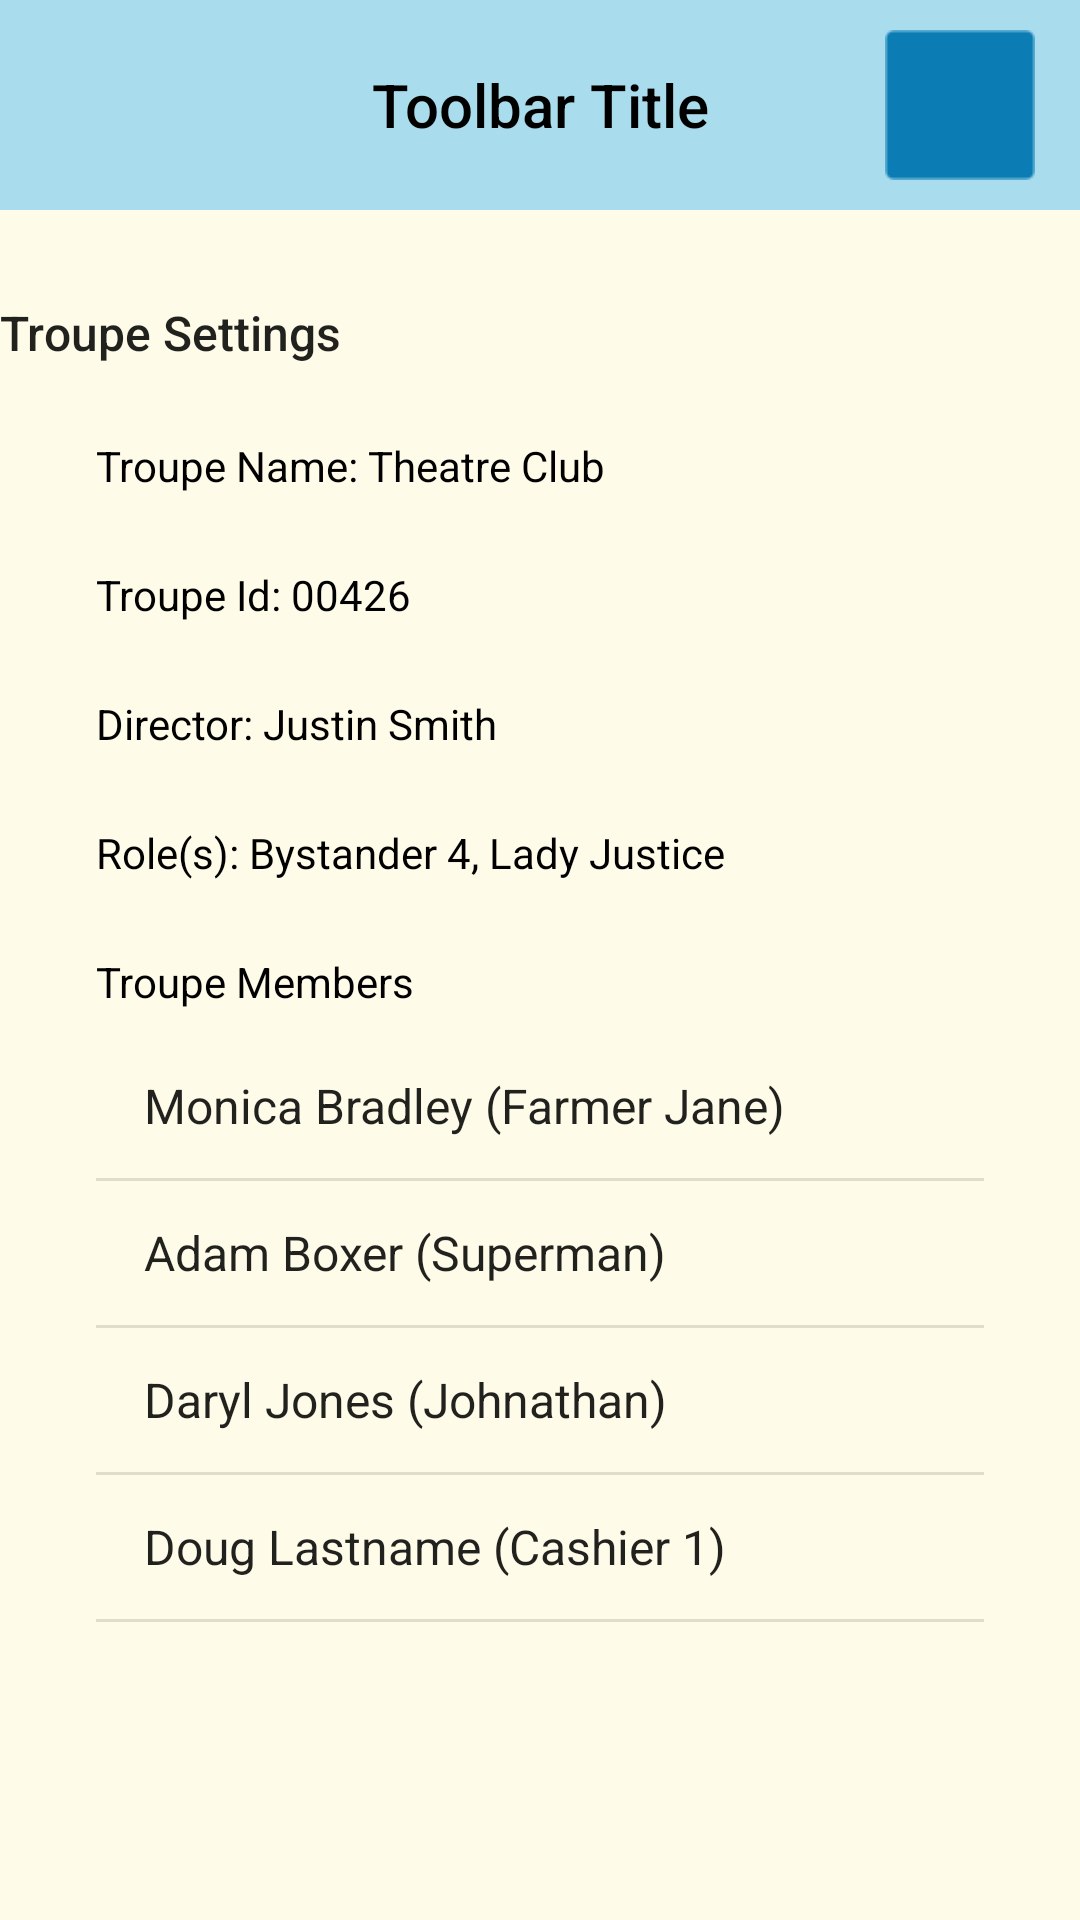

Reconstruct the res/layout file that produces this screen, plus the resources it refers to.
<!-- AndroidManifest.xml: application theme Theme.ScriptClick -->
<!-- res/layout/activity_troupe_settings.xml -->
<?xml version="1.0" encoding="utf-8"?>
<androidx.constraintlayout.widget.ConstraintLayout xmlns:android="http://schemas.android.com/apk/res/android"
    xmlns:app="http://schemas.android.com/apk/res-auto"
    xmlns:tools="http://schemas.android.com/tools"
    android:layout_width="match_parent"
    android:layout_height="match_parent"
    android:background="@color/lightYellow"
    tools:context=".troupe_settings">

    <include
        android:id="@+id/toolbarScriptPage"
        layout="@layout/toolbarscript" />

    <TextView
        android:id="@+id/TitleSett"
        android:layout_width="wrap_content"
        android:layout_height="wrap_content"
        android:layout_marginTop="30dp"
        android:gravity="center_horizontal"
        android:text="Troupe Settings"
        android:textAppearance="@style/TextAppearance.AppCompat.Body2"
        android:textSize="16sp"
        app:layout_constraintTop_toBottomOf="@+id/toolbarScriptPage"
        tools:layout_editor_absoluteX="139dp" />

    <TextView
        android:id="@+id/box1"
        android:layout_width="wrap_content"
        android:layout_height="wrap_content"
        android:layout_marginStart="32dp"
        android:layout_marginTop="24dp"
        android:text="Troupe Name: Theatre Club"
        android:textColor="@color/black"
        app:layout_constraintStart_toStartOf="parent"
        app:layout_constraintTop_toBottomOf="@+id/TitleSett" />

    <TextView
        android:id="@+id/box2"
        android:layout_width="wrap_content"
        android:layout_height="wrap_content"
        android:layout_marginStart="32dp"
        android:layout_marginTop="24dp"
        android:text="Troupe Id: 00426"
        android:textColor="@color/black"
        app:layout_constraintStart_toStartOf="parent"
        app:layout_constraintTop_toBottomOf="@+id/box1" />

    <TextView
        android:id="@+id/box3"
        android:layout_width="wrap_content"
        android:layout_height="wrap_content"
        android:layout_marginStart="32dp"
        android:layout_marginTop="24dp"
        android:text="Director: Justin Smith"
        android:textColor="@color/black"
        app:layout_constraintStart_toStartOf="parent"
        app:layout_constraintTop_toBottomOf="@+id/box2" />

    <TextView
        android:id="@+id/box4"
        android:layout_width="wrap_content"
        android:layout_height="wrap_content"
        android:layout_marginStart="32dp"
        android:layout_marginTop="24dp"
        android:text="Role(s): Bystander 4, Lady Justice"
        android:textColor="@color/black"
        app:layout_constraintStart_toStartOf="parent"
        app:layout_constraintTop_toBottomOf="@+id/box3" />

    <TextView
        android:id="@+id/memberLabel"
        android:layout_width="wrap_content"
        android:layout_height="wrap_content"
        android:layout_marginStart="32dp"
        android:layout_marginTop="24dp"
        android:text="Troupe Members"
        android:textAllCaps="false"
        android:textColor="@color/black"
        app:layout_constraintStart_toStartOf="parent"
        app:layout_constraintTop_toBottomOf="@+id/box4" />

    <ListView
        android:id="@+id/memberList"
        android:layout_width="0dp"
        android:layout_height="250dp"
        android:layout_marginStart="32dp"
        android:layout_marginTop="8dp"
        android:layout_marginEnd="32dp"
        app:layout_constraintEnd_toEndOf="parent"
        app:layout_constraintStart_toStartOf="parent"
        app:layout_constraintTop_toBottomOf="@+id/memberLabel"
        android:entries="@array/member_list"/>

    <Button
        android:id="@+id/leaveButton"
        android:layout_width="0dp"
        android:layout_height="wrap_content"
        android:layout_marginStart="120dp"
        android:layout_marginTop="40dp"
        android:layout_marginEnd="120dp"
        android:text="Leave Troupe"
        android:textColor="@color/black"
        app:iconTint="@color/black"
        app:layout_constraintEnd_toEndOf="parent"
        app:layout_constraintStart_toStartOf="parent"
        app:layout_constraintTop_toBottomOf="@+id/memberList" />


</androidx.constraintlayout.widget.ConstraintLayout>
<!-- res/layout/toolbarscript.xml (included above) -->
<?xml version="1.0" encoding="utf-8"?>

<androidx.appcompat.widget.Toolbar xmlns:android="http://schemas.android.com/apk/res/android"
    xmlns:app="http://schemas.android.com/apk/res-auto"
    android:id= "@+id/toolbarScriptPage"
    android:layout_width="match_parent"
    android:layout_height="70dp"
    android:background="@color/scriptClickBlue"
    >

    <ImageView
        android:id="@+id/imageLA"
        android:layout_width="50dp"
        android:layout_height="50dp"
        android:src = "@drawable/leftarrow"
        android:layout_gravity="left|center_vertical"
        android:layout_marginLeft= "15dp"
        />

    <TextView
        android:id="@+id/titleTroupe"
        android:layout_width="wrap_content"
        android:layout_height="wrap_content"
        android:text="Toolbar Title"
        android:textColor="@android:color/black"
        style="@style/TextAppearance.AppCompat.Widget.ActionBar.Title"
        android:layout_gravity="center"
        />

    <ImageView
        android:id="@+id/imageTS"
        android:layout_width="50dp"
        android:layout_height="50dp"
        android:layout_gravity="right|center_vertical"
        android:src="@drawable/scriptclicklogo"
        android:layout_marginRight="15dp"
        />

</androidx.appcompat.widget.Toolbar>
<!-- resources referenced by this layout -->
<resources>
  <array name="member_list">
          <item>Monica Bradley (Farmer Jane)</item>
          <item>Adam Boxer (Superman)</item>
          <item>Daryl Jones (Johnathan)</item>
          <item>Doug Lastname (Cashier 1)</item>
      </array>
  <color name="black">#FF000000</color>
  <color name="lightYellow">#FFFBE9</color>
  <color name="scriptClickBlue">#A9DCEC</color>
  <!-- drawable scriptclicklogo: png bitmap (drawable, 367 bytes) -->
  <style name="Theme.ScriptClick" parent="Theme.MaterialComponents.DayNight.DarkActionBar">
          
          <item name="colorPrimary">@color/purple_500</item>
          <item name="colorPrimaryVariant">@color/purple_700</item>
          <item name="colorOnPrimary">@color/white</item>
          
          <item name="colorSecondary">@color/teal_200</item>
          <item name="colorSecondaryVariant">@color/teal_700</item>
          <item name="colorOnSecondary">@color/black</item>
          
          <item name="android:statusBarColor">?attr/colorPrimaryVariant</item>
          
      </style>
  <color name="purple_500">#FF6200EE</color>
  <color name="purple_700">#FF3700B3</color>
  <color name="white">#FFFFFFFF</color>
  <color name="teal_200">#FF03DAC5</color>
  <color name="teal_700">#FF018786</color>
</resources>
